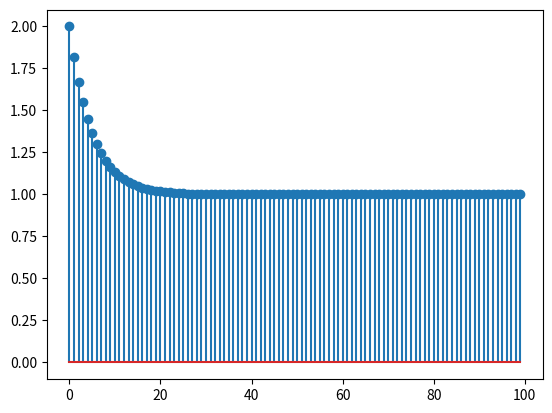
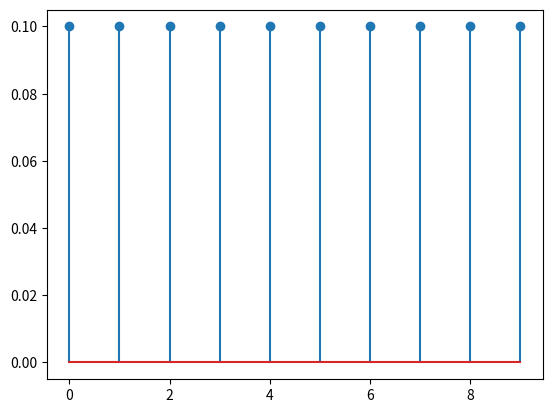

Python code for these plots, in order:
import numpy as np
import matplotlib.pyplot as plt

t=np.arange(0, 10, 0.1)
x_t=np.exp(-2*t)+1
h_t=np.concatenate(np.ones((1, 10)))*0.1

plt.figure(1)
plt.stem(x_t)
plt.figure(2)
plt.stem(h_t)
plt.show()